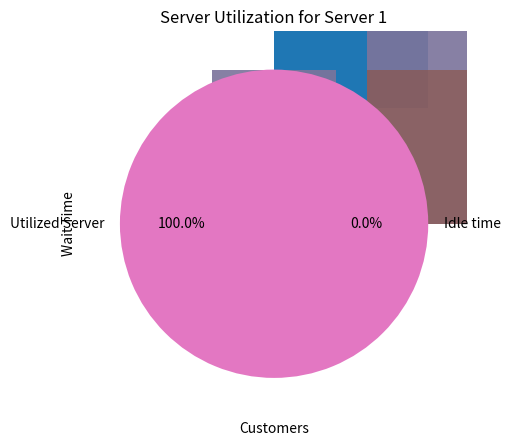

Recreate this plot in Python.
#importing required libraries
import math
import pandas as pd
import random
import numpy as np
from scipy.stats import gengamma
import matplotlib.pyplot as plt

#Graph plot Section
def GanttChart(Servers):
    for key, value in Servers.items():
        # Create a Gantt chart using Matplotlib
        fig, ax = plt.subplots()
        for i, customer in enumerate(value[2]):
            ax.barh(customer, width=value[1][i] - value[0][i], left=value[0][i], height=0.5, label=f'Customer {customer}')

        # Beautify the plot
        plt.xticks(range(0, max(value[1]) + 1))  # Set x-axis ticks to integers
        plt.yticks(value[2])  # Set y-axis ticks to customer IDs
        plt.xlabel('Time')
        plt.ylabel('Customer ID')
        plt.title('Gantt Chart for Server '+f"{key}")
        plt.show()

def entVsWT(s_no,WT):
    plt.bar(s_no, WT, align='center', alpha=0.7)
    plt.xlabel('Customers')
    plt.ylabel('Wait Time')
    plt.title('Wait Time in Queue for Each Customer')
    plt.xticks(s_no)
    plt.tight_layout()
    plt.show()

def entVsTA(s_no,TA):
    plt.bar(s_no, TA, align='center', alpha=0.7)
    plt.xlabel('Customers')
    plt.ylabel('Turn Around Time')
    plt.title('Turn Around Time in Queue for Each Customer')
    plt.xticks(s_no)
    plt.tight_layout()
    plt.show()
    

def entVsArrival(s_no,arrival):
    plt.bar(s_no, arrival, align='center', alpha=0.7)
    plt.xlabel('Customers')
    plt.ylabel('Arrival Time')
    plt.title('Arrival Time in Queue for Each Customer')
    plt.xticks(s_no)
    plt.tight_layout()
    plt.show()

def entVsService(s_no,service):
    plt.bar(s_no, service, align='center', alpha=0.7)
    plt.xlabel('Customers')
    plt.ylabel('Service Time')
    plt.title('Service Time in Queue for Each Customer')
    plt.xticks(s_no)
    plt.tight_layout()
    plt.show()
    return s_no,service

def ServerUtilization(server_info):
    for i in range(len(server_info)):
        idleTime=server_info[i][0]/server_info[i][1]
        server_util=1-idleTime
        y = np.array([server_util,idleTime])
        mylabels = ["Utilized Server", "Idle time"]

        plt.pie(y, labels = mylabels,autopct='%1.1f%%')
        plt.title("Server Utilization for Server "+f"{server_info[i][2]}")
        plt.show()

def MGC(lembda,a,d,p,server_no): # a=Shape parameter of distribution, d=Scale parameter of distribution, p=Shape-scaling parameter of distribution
    #initializing required lists
    s_no=[]
    cp=[]
    cpl=[0]
    int_arrival=[0]
    arrival=[]
    service=[]
    TA=[]
    WT=[]
    RT=[]
    cust_serv_no=[]
    all_curr_end_time=[]
    server_info=[]
    value=0
    C_count=-1
    global min_end

    #Generating values for serial number, cummulative probability and cummulative probability lookup
    x=0
    while cpl[-1]<1:
        s_no.append(x)
        value=value+(((math.exp(-lembda))*lembda**x)/math.factorial(x))
        cp.append(float("%.6f"%value))
        cpl.append(cp[-1])
        x+=1
    cpl.pop(-1)

    #Generating values for inter-arrival time 
    for i in range(len(cp)):
        ran_var=float("%.6f"%random.uniform(0,1))
        #print(ran_var)
        for j in range(len(cp)):
            if cpl[j]<ran_var and ran_var<cp[j]:
                #print(cpl[j],ran_var,cp[j])
                int_arrival.append(j)

    #Generating values for arrival time
    arrival.append(int_arrival[0])
    for i in range(1,len(cp)):
        arrival.append(int_arrival[i]+arrival[i-1])
    int_arrival.pop(-1)

    #Generating values for service time
    service_gamma = gengamma.rvs(a, d, scale=p, size=len(cp))
    for i in range(len(service_gamma)):
        service.append(math.ceil(service_gamma[i]))

    #Initializing Servers
    S=[]
    E=[]
    Servers={}
    for i in range(1,server_no+1):
        Servers[i]=[[0],[0],[]]
    
    #Assigning customers to server
    for i in range(len(arrival)):
        for key, value in Servers.items():
            if arrival[i]>=value[1][-1]:
                C_count=C_count+1
                cust_serv_no.append(key)
                value[2].append(i+1)
                value[0].append(arrival[i])
                S.append(arrival[i])
                value[1].append(arrival[i]+service[i])
                E.append(arrival[i]+service[i])
                break
            all_curr_end_time.append(value[1][-1])
            min_end=min(all_curr_end_time)
            #print(min_end)
            
        all_curr_end_time.clear()
        #print(min_end)
        if i>C_count:
            C_count=C_count+1
            for key, value in Servers.items():
                if value[1][-1]==min_end:
                    cust_serv_no.append(key)
                    value[2].append(i+1)
                    value[0].append(min_end)
                    S.append(min_end)
                    value[1].append(min_end+service[i])
                    E.append(min_end+service[i])
                    break

    for key, value in Servers.items():
        value[0].pop(0)
        value[1].pop(0)

    #Server Utilization    
    for key,value in Servers.items():
        idle_time=value[0][0]
        for i in range(len(value[0])-1):

            if value[1][i]<value[0][i+1]:
                idle_now=value[0][i+1]-value[1][i]
                idle_time=idle_time+idle_now
        server_info.append([idle_time,value[1][-1],key])
    
    #Generating values for TurnAround time,Wait time and Response Time
    for i in range(len(cp)):
        TA.append(E[i]-arrival[i])
        WT.append(TA[i]-service[i])
        RT.append(S[i]-arrival[i])

    #Avg values of the time given
    avg_interarrival=(np.sum(int_arrival))/len(cp)
    avg_service=(np.sum(service))/len(cp)
    avg_TA=(np.sum(TA))/len(cp)
    avg_WT=(np.sum(WT))/len(cp)
    avg_RT=(np.sum(RT))/len(cp)
    
    #printing simulation table and generating list for gantt chart
    result=[cp,cpl,int_arrival,arrival,service,S,E,cust_serv_no,TA,WT,RT]
    df=pd.DataFrame(result,index=["CP","CPL","Inter-arrival","Arrival","Service","Start","End","Server No","TurnAround","WaitTime","ResponseTime"])
    df=df.transpose()
    pd.set_option('display.max_columns', None)

    for key, value in Servers.items():
        print(f"Server: {key}")
        for nested in value:
            print(" ",nested)
    
    return print(df),print("Average Inter-Arrival Time=",avg_interarrival,"\nAverage Service Time=",avg_service,"\nAverage Turn-Around Time=",avg_TA,"\nAverage Wait Time=",avg_WT,"\nAverage Response Time=",avg_RT),GanttChart(Servers),entVsService(s_no,service),entVsArrival(s_no,arrival),entVsTA(s_no,TA),entVsWT(s_no,WT),ServerUtilization(server_info)        

#testing
MGC(1.58,2.5,1.0,0.8,1)
